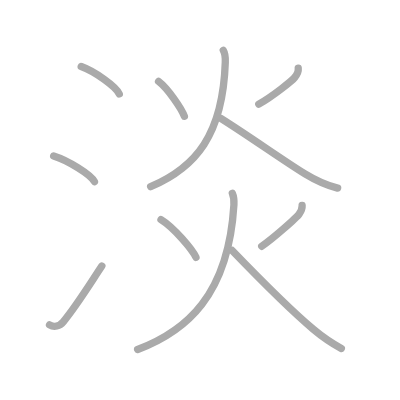
t = 0.00 s
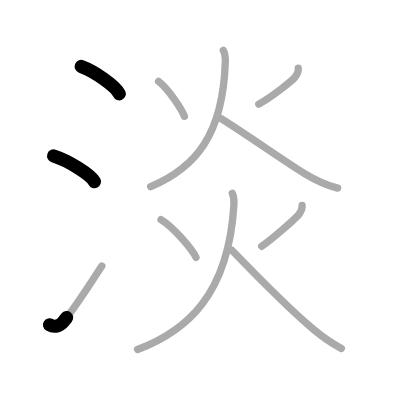
t = 2.25 s
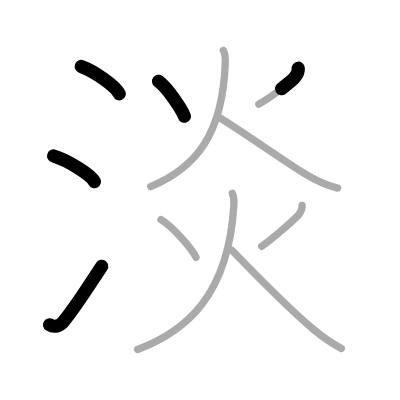
t = 4.50 s
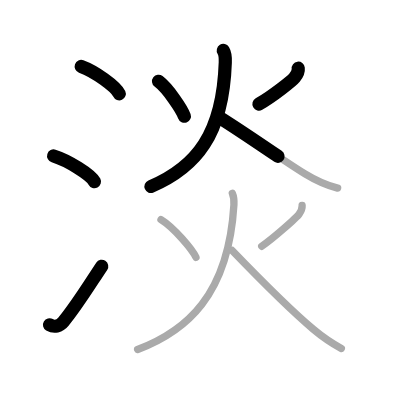
t = 6.50 s
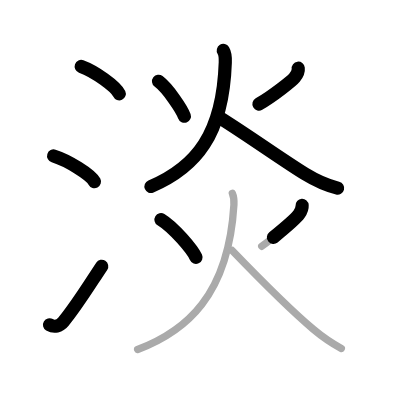
t = 8.75 s
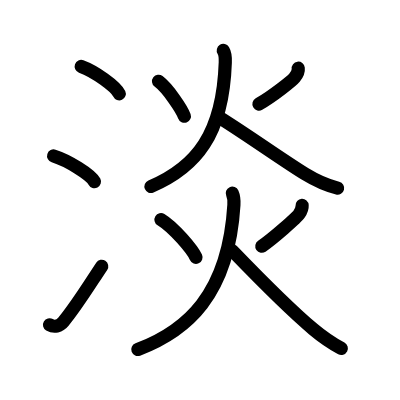
t = 11.00 s

The animated SVG that drew these frames (rendered in a browser with its animation timeline set to each time). Animation: 11 SMIL elements (animate=11); one cycle of 11.00 s.

<?xml version="1.0" standalone="no"?>
<!DOCTYPE svg PUBLIC "-//W3C//DTD SVG 1.1//EN"   "http://www.w3.org/Graphics/SVG/1.1/DTD/svg11.dtd">
<svg width="400px" height="400px"  version="1.1" xmlns="http://www.w3.org/2000/svg">
  <defs>
    <marker id="Triangle" viewBox="0 0 10 10" refX="0" refY="5" markerUnits="strokeWidth" markerWidth="3" style="stroke-opacity:0%;fill:#aaaaaa;" markerHeight="2" orient="auto">
      <path d="M 0 0 L 10 5 L 0 10 z" />
    </marker>
    
    <marker id="Arrow" viewBox="0 0 10 10" refX="5" refY="5" markerUnits="strokeWidth" markerWidth="1.8" style="stroke-opacity:0%;fill:#770000;" markerHeight="2" orient="auto">
      <path d="M 0 4 L 6 4 L 4 1 L 10 5 L 4 9 L 6 6 L 0 6 z" />
        <circle cx="5" cy="5" r="5" />
      </marker>
    
    <marker id="TriangleRed" viewBox="0 0 10 10" refX="0" refY="5" markerUnits="strokeWidth" markerWidth="3" style="stroke-opacity:0%;fill:#CC0000;" markerHeight="2" orient="auto">
      <path d="M 0 0 L 10 5 L 0 10 z" />
    </marker>
    
    <marker id="ArrowRed" viewBox="0 0 10 10" refX="5" refY="5" markerUnits="strokeWidth" markerWidth="1.8" style="stroke-opacity:0%;fill:#CC0000;" markerHeight="2" orient="auto">
      <path d="M 0 4 L 6 4 L 4 1 L 10 5 L 4 9 L 6 6 L 0 6 z" />
        <circle cx="5" cy="5" r="5" />
      </marker>
    
  </defs>
  
  <path style="fill:#ffffff; fill-opacity:100%; fill-rule:evenodd; stroke-width:0;" d="M 0 0 L 400px 0 L 400px 400px L 0 400px L 0 0" />

  <g transform="scale(3.6697247706422 3.6697247706422)">
<path style="fill:none; fill-opacity:0%; fill-rule:evenodd; stroke:#aaaaaa; stroke-opacity:100%; stroke-width: 1.5pt; stroke-linejoin:round; stroke-linecap:round;" d="M22.13 18.12c3.66 1.32 9.45 5.42 10.37 7.47"></path>
<path style="fill:none; fill-opacity:0%; fill-rule:evenodd; stroke:#aaaaaa; stroke-opacity:100%; stroke-width: 1.5pt; stroke-linejoin:round; stroke-linecap:round;" d="M14.62 42.5c3.93 1.23 10.14 5.08 11.12 7"></path>
<path style="fill:none; fill-opacity:0%; fill-rule:evenodd; stroke:#aaaaaa; stroke-opacity:100%; stroke-width: 1.5pt; stroke-linejoin:round; stroke-linecap:round;" d="M13.5 88.51c1.25 0.74 2.78 0.36 3.74-0.81c3.53-4.27 6.63-9.33 10.51-15.2"></path>
<path style="fill:none; fill-opacity:0%; fill-rule:evenodd; stroke:#aaaaaa; stroke-opacity:100%; stroke-width: 1.5pt; stroke-linejoin:round; stroke-linecap:round;" d="M43.21 22.17c2.58 1.97 6.32 7.54 7.03 9.51"></path>
<path style="fill:none; fill-opacity:0%; fill-rule:evenodd; stroke:#aaaaaa; stroke-opacity:100%; stroke-width: 1.5pt; stroke-linejoin:round; stroke-linecap:round;" d="M81.27 18.59c0.11 0.91-0.38 1.8-1 2.57c-0.62 0.77-5.77 4.96-9.75 7.23"></path>
<path style="fill:none; fill-opacity:0%; fill-rule:evenodd; stroke:#aaaaaa; stroke-opacity:100%; stroke-width: 1.5pt; stroke-linejoin:round; stroke-linecap:round;" d="M60.85 13.75c0.59 0.97 0.58 2.16 0.54 3.25c-0.66 19.72-8 28.6-20.34 33.86"></path>
<path style="fill:none; fill-opacity:0%; fill-rule:evenodd; stroke:#aaaaaa; stroke-opacity:100%; stroke-width: 1.5pt; stroke-linejoin:round; stroke-linecap:round;" d="M60.17 32.25C68.5 37.5 77 43.62 83.12 47.38c2.58 1.58 4.88 2.88 8.88 3.88"></path>
<path style="fill:none; fill-opacity:0%; fill-rule:evenodd; stroke:#aaaaaa; stroke-opacity:100%; stroke-width: 1.5pt; stroke-linejoin:round; stroke-linecap:round;" d="M43.87 59.84c3.49 2.13 8.58 8.16 9.53 10.28"></path>
<path style="fill:none; fill-opacity:0%; fill-rule:evenodd; stroke:#aaaaaa; stroke-opacity:100%; stroke-width: 1.5pt; stroke-linejoin:round; stroke-linecap:round;" d="M82.33 55.97c0.05 0.78-0.21 1.47-0.83 2.38c-0.62 0.91-7.07 6.65-10.18 8.76"></path>
<path style="fill:none; fill-opacity:0%; fill-rule:evenodd; stroke:#aaaaaa; stroke-opacity:100%; stroke-width: 1.5pt; stroke-linejoin:round; stroke-linecap:round;" d="M63.31 52.66c0.47 1.06 0.47 2.45 0.43 3.17C62.25 80.5 50.75 90.25 37.5 95.25"></path>
<path style="fill:none; fill-opacity:0%; fill-rule:evenodd; stroke:#aaaaaa; stroke-opacity:100%; stroke-width: 1.5pt; stroke-linejoin:round; stroke-linecap:round;" d="M63.26 68.26c8.2 8.5 14.87 15.36 22.08 21.42c2.51 2.11 4.54 3.57 7.67 5.26"></path>

<path style="fill:none; fill-opacity:0%; fill-rule:evenodd; stroke:#000000; stroke-opacity:100%; stroke-width: 2.7pt; stroke-linejoin:round; stroke-linecap:round;" d="M22.13 18.12c3.66 1.32 9.45 5.42 10.37 7.47" pathLength="100" stroke-dashoffset="100" stroke-dasharray="100 105"><animate id="dashAnim1" attributeName="stroke-dashoffset" from="100" to="0" dur="1s" calcMode="linear" fill="freeze"/></path>
<path style="fill:none; fill-opacity:0%; fill-rule:evenodd; stroke:#000000; stroke-opacity:100%; stroke-width: 2.7pt; stroke-linejoin:round; stroke-linecap:round;" d="M14.62 42.5c3.93 1.23 10.14 5.08 11.12 7" pathLength="100" stroke-dashoffset="100" stroke-dasharray="100 105"><animate id="dashAnim2" attributeName="stroke-dashoffset" from="100" to="0" dur="1s" calcMode="linear" begin="dashAnim1.end" fill="freeze"/></path>
<path style="fill:none; fill-opacity:0%; fill-rule:evenodd; stroke:#000000; stroke-opacity:100%; stroke-width: 2.7pt; stroke-linejoin:round; stroke-linecap:round;" d="M13.5 88.51c1.25 0.74 2.78 0.36 3.74-0.81c3.53-4.27 6.63-9.33 10.51-15.2" pathLength="100" stroke-dashoffset="100" stroke-dasharray="100 105"><animate id="dashAnim3" attributeName="stroke-dashoffset" from="100" to="0" dur="1s" calcMode="linear" begin="dashAnim2.end" fill="freeze"/></path>
<path style="fill:none; fill-opacity:0%; fill-rule:evenodd; stroke:#000000; stroke-opacity:100%; stroke-width: 2.7pt; stroke-linejoin:round; stroke-linecap:round;" d="M43.21 22.17c2.58 1.97 6.32 7.54 7.03 9.51" pathLength="100" stroke-dashoffset="100" stroke-dasharray="100 105"><animate id="dashAnim4" attributeName="stroke-dashoffset" from="100" to="0" dur="1s" calcMode="linear" begin="dashAnim3.end" fill="freeze"/></path>
<path style="fill:none; fill-opacity:0%; fill-rule:evenodd; stroke:#000000; stroke-opacity:100%; stroke-width: 2.7pt; stroke-linejoin:round; stroke-linecap:round;" d="M81.27 18.59c0.11 0.91-0.38 1.8-1 2.57c-0.62 0.77-5.77 4.96-9.75 7.23" pathLength="100" stroke-dashoffset="100" stroke-dasharray="100 105"><animate id="dashAnim5" attributeName="stroke-dashoffset" from="100" to="0" dur="1s" calcMode="linear" begin="dashAnim4.end" fill="freeze"/></path>
<path style="fill:none; fill-opacity:0%; fill-rule:evenodd; stroke:#000000; stroke-opacity:100%; stroke-width: 2.7pt; stroke-linejoin:round; stroke-linecap:round;" d="M60.85 13.75c0.59 0.97 0.58 2.16 0.54 3.25c-0.66 19.72-8 28.6-20.34 33.86" pathLength="100" stroke-dashoffset="100" stroke-dasharray="100 105"><animate id="dashAnim6" attributeName="stroke-dashoffset" from="100" to="0" dur="1s" calcMode="linear" begin="dashAnim5.end" fill="freeze"/></path>
<path style="fill:none; fill-opacity:0%; fill-rule:evenodd; stroke:#000000; stroke-opacity:100%; stroke-width: 2.7pt; stroke-linejoin:round; stroke-linecap:round;" d="M60.17 32.25C68.5 37.5 77 43.62 83.12 47.38c2.58 1.58 4.88 2.88 8.88 3.88" pathLength="100" stroke-dashoffset="100" stroke-dasharray="100 105"><animate id="dashAnim7" attributeName="stroke-dashoffset" from="100" to="0" dur="1s" calcMode="linear" begin="dashAnim6.end" fill="freeze"/></path>
<path style="fill:none; fill-opacity:0%; fill-rule:evenodd; stroke:#000000; stroke-opacity:100%; stroke-width: 2.7pt; stroke-linejoin:round; stroke-linecap:round;" d="M43.87 59.84c3.49 2.13 8.58 8.16 9.53 10.28" pathLength="100" stroke-dashoffset="100" stroke-dasharray="100 105"><animate id="dashAnim8" attributeName="stroke-dashoffset" from="100" to="0" dur="1s" calcMode="linear" begin="dashAnim7.end" fill="freeze"/></path>
<path style="fill:none; fill-opacity:0%; fill-rule:evenodd; stroke:#000000; stroke-opacity:100%; stroke-width: 2.7pt; stroke-linejoin:round; stroke-linecap:round;" d="M82.33 55.97c0.05 0.78-0.21 1.47-0.83 2.38c-0.62 0.91-7.07 6.65-10.18 8.76" pathLength="100" stroke-dashoffset="100" stroke-dasharray="100 105"><animate id="dashAnim9" attributeName="stroke-dashoffset" from="100" to="0" dur="1s" calcMode="linear" begin="dashAnim8.end" fill="freeze"/></path>
<path style="fill:none; fill-opacity:0%; fill-rule:evenodd; stroke:#000000; stroke-opacity:100%; stroke-width: 2.7pt; stroke-linejoin:round; stroke-linecap:round;" d="M63.31 52.66c0.47 1.06 0.47 2.45 0.43 3.17C62.25 80.5 50.75 90.25 37.5 95.25" pathLength="100" stroke-dashoffset="100" stroke-dasharray="100 105"><animate id="dashAnim10" attributeName="stroke-dashoffset" from="100" to="0" dur="1s" calcMode="linear" begin="dashAnim9.end" fill="freeze"/></path>
<path style="fill:none; fill-opacity:0%; fill-rule:evenodd; stroke:#000000; stroke-opacity:100%; stroke-width: 2.7pt; stroke-linejoin:round; stroke-linecap:round;" d="M63.26 68.26c8.2 8.5 14.87 15.36 22.08 21.42c2.51 2.11 4.54 3.57 7.67 5.26" pathLength="100" stroke-dashoffset="100" stroke-dasharray="100 105"><animate id="dashAnim11" attributeName="stroke-dashoffset" from="100" to="0" dur="1s" calcMode="linear" begin="dashAnim10.end" fill="freeze"/></path>

</g>

</svg>  
          
